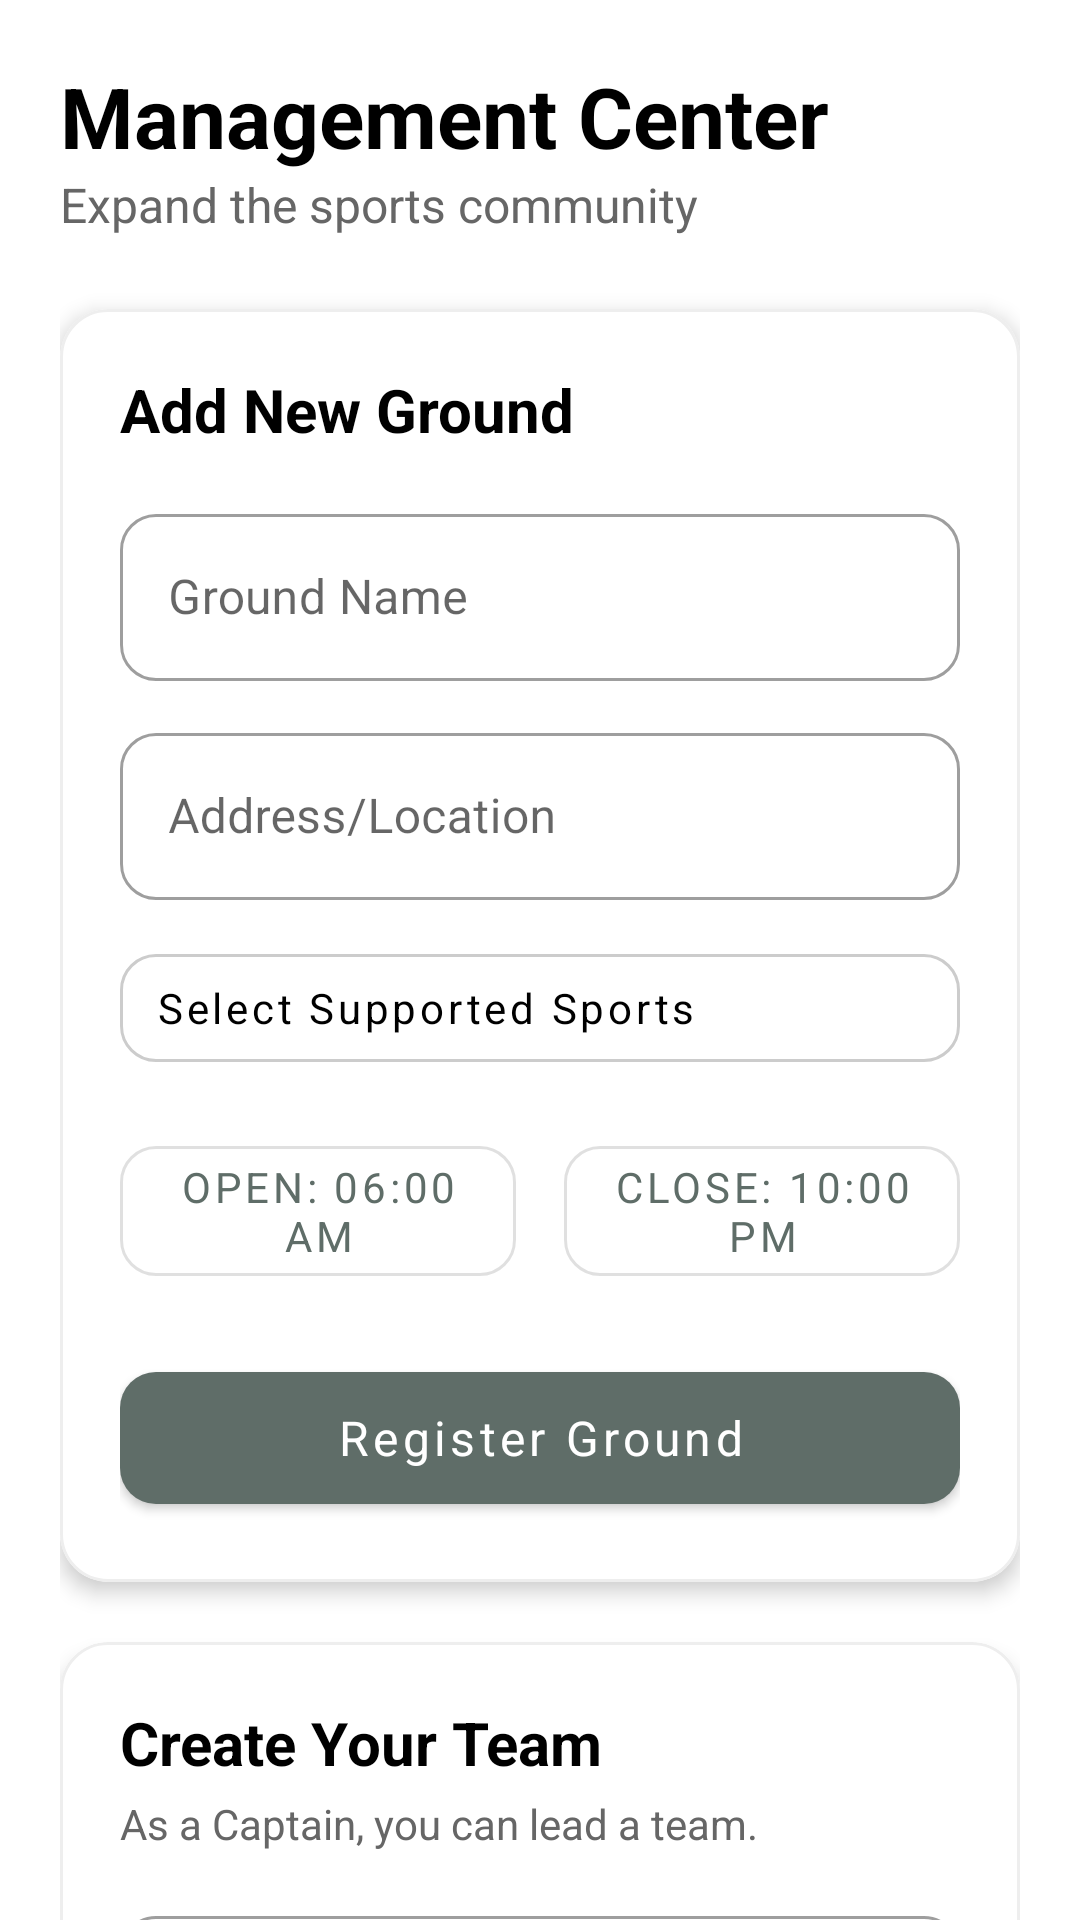

Produce the Android XML layout that renders to this screen, including the resource entries it uses.
<!-- AndroidManifest.xml: application theme Theme.KreedaAnkana -->
<!-- res/layout/fragment_add_entity.xml -->
<?xml version="1.0" encoding="utf-8"?>
<androidx.core.widget.NestedScrollView xmlns:android="http://schemas.android.com/apk/res/android"
    xmlns:app="http://schemas.android.com/apk/res-auto"
    xmlns:tools="http://schemas.android.com/tools"
    android:layout_width="match_parent"
    android:layout_height="match_parent"
    android:background="@color/white"
    android:fillViewport="true">

    <LinearLayout
        android:layout_width="match_parent"
        android:layout_height="wrap_content"
        android:orientation="vertical"
        android:padding="20dp">

        <TextView
            android:layout_width="wrap_content"
            android:layout_height="wrap_content"
            android:text="Management Center"
            android:textColor="@color/black"
            android:textSize="28sp"
            android:textStyle="bold" />

        <TextView
            android:layout_width="wrap_content"
            android:layout_height="wrap_content"
            android:layout_marginBottom="24dp"
            android:text="Expand the sports community"
            android:textColor="#666666"
            android:textSize="16sp" />

        
        <com.google.android.material.card.MaterialCardView
            android:id="@+id/cardAddGround"
            android:layout_width="match_parent"
            android:layout_height="wrap_content"
            android:layout_marginBottom="20dp"
            app:cardCornerRadius="16dp"
            app:cardElevation="4dp"
            app:strokeColor="#EEEEEE"
            app:strokeWidth="1dp">

            <LinearLayout
                android:layout_width="match_parent"
                android:layout_height="wrap_content"
                android:orientation="vertical"
                android:padding="20dp">

                <TextView
                    android:layout_width="wrap_content"
                    android:layout_height="wrap_content"
                    android:layout_marginBottom="16dp"
                    android:text="Add New Ground"
                    android:textColor="@color/black"
                    android:textSize="20sp"
                    android:textStyle="bold" />

                <com.google.android.material.textfield.TextInputLayout
                    style="@style/Widget.MaterialComponents.TextInputLayout.OutlinedBox"
                    android:layout_width="match_parent"
                    android:layout_height="wrap_content"
                    android:layout_marginBottom="12dp"
                    android:hint="Ground Name"
                    app:boxCornerRadiusBottomEnd="12dp"
                    app:boxCornerRadiusBottomStart="12dp"
                    app:boxCornerRadiusTopEnd="12dp"
                    app:boxCornerRadiusTopStart="12dp">

                    <com.google.android.material.textfield.TextInputEditText
                        android:id="@+id/etGroundName"
                        android:layout_width="match_parent"
                        android:layout_height="wrap_content"
                        android:inputType="textCapWords" />
                </com.google.android.material.textfield.TextInputLayout>

                <com.google.android.material.textfield.TextInputLayout
                    style="@style/Widget.MaterialComponents.TextInputLayout.OutlinedBox"
                    android:layout_width="match_parent"
                    android:layout_height="wrap_content"
                    android:layout_marginBottom="12dp"
                    android:hint="Address/Location"
                    app:boxCornerRadiusBottomEnd="12dp"
                    app:boxCornerRadiusBottomStart="12dp"
                    app:boxCornerRadiusTopEnd="12dp"
                    app:boxCornerRadiusTopStart="12dp">

                    <com.google.android.material.textfield.TextInputEditText
                        android:id="@+id/etGroundAddress"
                        android:layout_width="match_parent"
                        android:layout_height="wrap_content"
                        android:inputType="textPostalAddress" />
                </com.google.android.material.textfield.TextInputLayout>

                <com.google.android.material.button.MaterialButton
                    android:id="@+id/btnSelectSports"
                    style="@style/Widget.MaterialComponents.Button.OutlinedButton"
                    android:layout_width="match_parent"
                    android:layout_height="wrap_content"
                    android:layout_marginBottom="16dp"
                    android:gravity="start|center_vertical"
                    android:paddingHorizontal="12dp"
                    android:text="Select Supported Sports"
                    android:textAllCaps="false"
                    android:textColor="@color/black"
                    app:cornerRadius="12dp"
                    app:strokeColor="#CCCCCC" />

                <LinearLayout
                    android:layout_width="match_parent"
                    android:layout_height="wrap_content"
                    android:layout_marginBottom="20dp"
                    android:orientation="horizontal">

                    <com.google.android.material.button.MaterialButton
                        android:id="@+id/btnOpenTime"
                        style="@style/Widget.MaterialComponents.Button.OutlinedButton"
                        android:layout_width="0dp"
                        android:layout_height="wrap_content"
                        android:layout_marginEnd="8dp"
                        android:layout_weight="1"
                        android:text="Open: 06:00 AM"
                        app:cornerRadius="12dp" />

                    <com.google.android.material.button.MaterialButton
                        android:id="@+id/btnCloseTime"
                        style="@style/Widget.MaterialComponents.Button.OutlinedButton"
                        android:layout_width="0dp"
                        android:layout_height="wrap_content"
                        android:layout_marginStart="8dp"
                        android:layout_weight="1"
                        android:text="Close: 10:00 PM"
                        app:cornerRadius="12dp" />
                </LinearLayout>

                <com.google.android.material.button.MaterialButton
                    android:id="@+id/btnAddGround"
                    android:layout_width="match_parent"
                    android:layout_height="56dp"
                    android:text="Register Ground"
                    android:textAllCaps="false"
                    android:textSize="16sp"
                    app:cornerRadius="12dp" />

            </LinearLayout>
        </com.google.android.material.card.MaterialCardView>

        
        <com.google.android.material.card.MaterialCardView
            android:id="@+id/cardAddTeam"
            android:layout_width="match_parent"
            android:layout_height="wrap_content"
            android:layout_marginBottom="40dp"
            app:cardCornerRadius="16dp"
            app:cardElevation="4dp"
            app:strokeColor="#EEEEEE"
            app:strokeWidth="1dp">

            <LinearLayout
                android:layout_width="match_parent"
                android:layout_height="wrap_content"
                android:orientation="vertical"
                android:padding="20dp">

                <TextView
                    android:layout_width="wrap_content"
                    android:layout_height="wrap_content"
                    android:layout_marginBottom="4dp"
                    android:text="Create Your Team"
                    android:textColor="@color/black"
                    android:textSize="20sp"
                    android:textStyle="bold" />

                <TextView
                    android:id="@+id/tvTeamStatus"
                    android:layout_width="wrap_content"
                    android:layout_height="wrap_content"
                    android:layout_marginBottom="16dp"
                    android:text="As a Captain, you can lead a team."
                    android:textColor="#666666" />

                <com.google.android.material.textfield.TextInputLayout
                    style="@style/Widget.MaterialComponents.TextInputLayout.OutlinedBox"
                    android:layout_width="match_parent"
                    android:layout_height="wrap_content"
                    android:layout_marginBottom="12dp"
                    android:hint="Team Name"
                    app:boxCornerRadiusBottomEnd="12dp"
                    app:boxCornerRadiusBottomStart="12dp"
                    app:boxCornerRadiusTopEnd="12dp"
                    app:boxCornerRadiusTopStart="12dp">

                    <com.google.android.material.textfield.TextInputEditText
                        android:id="@+id/etTeamName"
                        android:layout_width="match_parent"
                        android:layout_height="wrap_content"
                        android:inputType="textCapWords" />
                </com.google.android.material.textfield.TextInputLayout>

                <TextView
                    android:layout_width="wrap_content"
                    android:layout_height="wrap_content"
                    android:layout_marginBottom="8dp"
                    android:text="Select Sport"
                    android:textStyle="bold" />

                <Spinner
                    android:id="@+id/spinnerSports"
                    android:layout_width="match_parent"
                    android:layout_height="48dp"
                    android:layout_marginBottom="20dp"
                    android:background="@drawable/bg_spinner" />

                <com.google.android.material.button.MaterialButton
                    android:id="@+id/btnCreateTeam"
                    android:layout_width="match_parent"
                    android:layout_height="56dp"
                    android:backgroundTint="#2E7D32"
                    android:text="Create Team"
                    android:textAllCaps="false"
                    android:textSize="16sp"
                    app:cornerRadius="12dp" />

                <com.google.android.material.button.MaterialButton
                    android:id="@+id/btnRequestCaptain"
                    style="@style/Widget.MaterialComponents.Button.TextButton"
                    android:layout_width="match_parent"
                    android:layout_height="wrap_content"
                    android:layout_marginTop="8dp"
                    android:text="Not a Captain? Request Now"
                    android:textColor="#2E7D32"
                    android:visibility="gone" />

            </LinearLayout>
        </com.google.android.material.card.MaterialCardView>

    </LinearLayout>
</androidx.core.widget.NestedScrollView>
<!-- resources referenced by this layout -->
<resources>
  <color name="black">#000000</color>
  <color name="white">#FFFFFF</color>
  <!-- drawable bg_spinner (drawable) -->
  <?xml version="1.0" encoding="utf-8"?>
  <layer-list xmlns:android="http://schemas.android.com/apk/res/android">
      <item>
          <shape>
              <stroke android:width="1dp" android:color="#EEEEEE" />
              <corners android:radius="12dp" />
              <padding android:bottom="8dp" android:left="12dp" android:right="12dp" android:top="8dp" />
          </shape>
      </item>
      <item android:gravity="end|center_vertical" android:right="12dp">
          <vector android:width="24dp" android:height="24dp" android:viewportWidth="24" android:viewportHeight="24">
              <path android:fillColor="#000000" android:pathData="M7,10l5,5l5,-5z" />
          </vector>
      </item>
  </layer-list>
  <style name="Theme.KreedaAnkana" parent="Theme.MaterialComponents.DayNight.NoActionBar">
          <item name="colorPrimary">@color/dark_slate</item>
          <item name="colorPrimaryVariant">@color/dark_slate_dark</item>
          <item name="colorOnPrimary">@color/white</item>
          <item name="colorSecondary">@color/mint_green</item>
          <item name="colorSecondaryVariant">@color/mint_green</item>
          <item name="colorOnSecondary">@color/text_primary</item>
          <item name="android:colorBackground">@color/light_background</item>
          <item name="android:statusBarColor">@color/dark_slate</item>
          <item name="android:navigationBarColor">@color/white</item>
          <item name="android:windowLightStatusBar" tools:targetApi="23">false</item>
          <item name="android:fontFamily">sans-serif</item>
      </style>
  <color name="dark_slate">#5F6D68</color>
  <color name="dark_slate_dark">#4A5854</color>
  <color name="mint_green">#A7D6C6</color>
  <color name="text_primary">#1A2421</color>
  <color name="light_background">#F4F8F6</color>
</resources>
